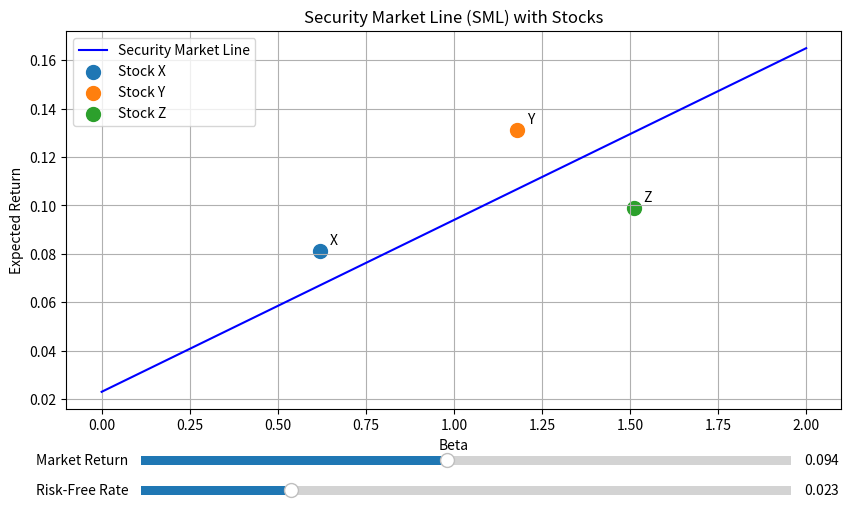

Python code for this plot:
import numpy as np
import matplotlib.pyplot as plt
from matplotlib.widgets import Slider

# 设定参数
initial_rf = 0.023  # 无风险利率 2.3%
initial_market_return = 0.094  # 市场收益 9.4%

# 股票数据
stocks = {
    'X': {'beta': 0.62, 'return': 0.081},
    'Y': {'beta': 1.18, 'return': 0.131},
    'Z': {'beta': 1.51, 'return': 0.099}
}

# 创建图形
fig, ax = plt.subplots(figsize=(10, 6))
plt.subplots_adjust(bottom=0.25)

# 绘制初始SML线
beta_range = np.linspace(0, 2, 100)
sml_line, = ax.plot(beta_range,
                   initial_rf + beta_range * (initial_market_return - initial_rf),
                   'b-', label='Security Market Line')

# 绘制股票点
for stock, data in stocks.items():
    ax.scatter(data['beta'], data['return'], s=100, label=f'Stock {stock}')
    ax.annotate(stock, (data['beta'], data['return']),
                textcoords="offset points", xytext=(10,5), ha='center')

# 设置图形属性
ax.set_xlabel('Beta')
ax.set_ylabel('Expected Return')
ax.set_title('Security Market Line (SML) with Stocks')
ax.legend()
ax.grid(True)

# 创建滑块
axcolor = 'lightgoldenrodyellow'
ax_rf = plt.axes([0.2, 0.1, 0.65, 0.03], facecolor=axcolor)
ax_market = plt.axes([0.2, 0.15, 0.65, 0.03], facecolor=axcolor)

slider_rf = Slider(ax_rf, 'Risk-Free Rate', 0.0, 0.1, valinit=initial_rf)
slider_market = Slider(ax_market, 'Market Return', 0.0, 0.2, valinit=initial_market_return)

# 更新函数
def update(val):
    rf = slider_rf.val
    market_return = slider_market.val
    sml_line.set_ydata(rf + beta_range * (market_return - rf))

    # 更新斜率和beta=1.27处的收益
    current_slope = market_return - rf
    er_at_127 = rf + 1.27 * current_slope

    ax.set_title(f'SML (Slope: {current_slope:.4f}, E[R]@β=1.27: {er_at_127:.4f})')
    fig.canvas.draw_idle()

slider_rf.on_changed(update)
slider_market.on_changed(update)

# 初始计算
sml_slope = initial_market_return - initial_rf
er_at_beta_127 = initial_rf + 1.27 * sml_slope

# 保存结果
figure_path = 'sml_plot.png'
plt.savefig(figure_path)

# 创建结果字典
result = {
    'sml_slope': sml_slope,
    'er_at_beta_127': er_at_beta_127,
    'figure_path': figure_path
}

# 显示图形（在实际课堂演示中可能不需要）
# plt.show()

# 输出结果以供验证
print(result)
